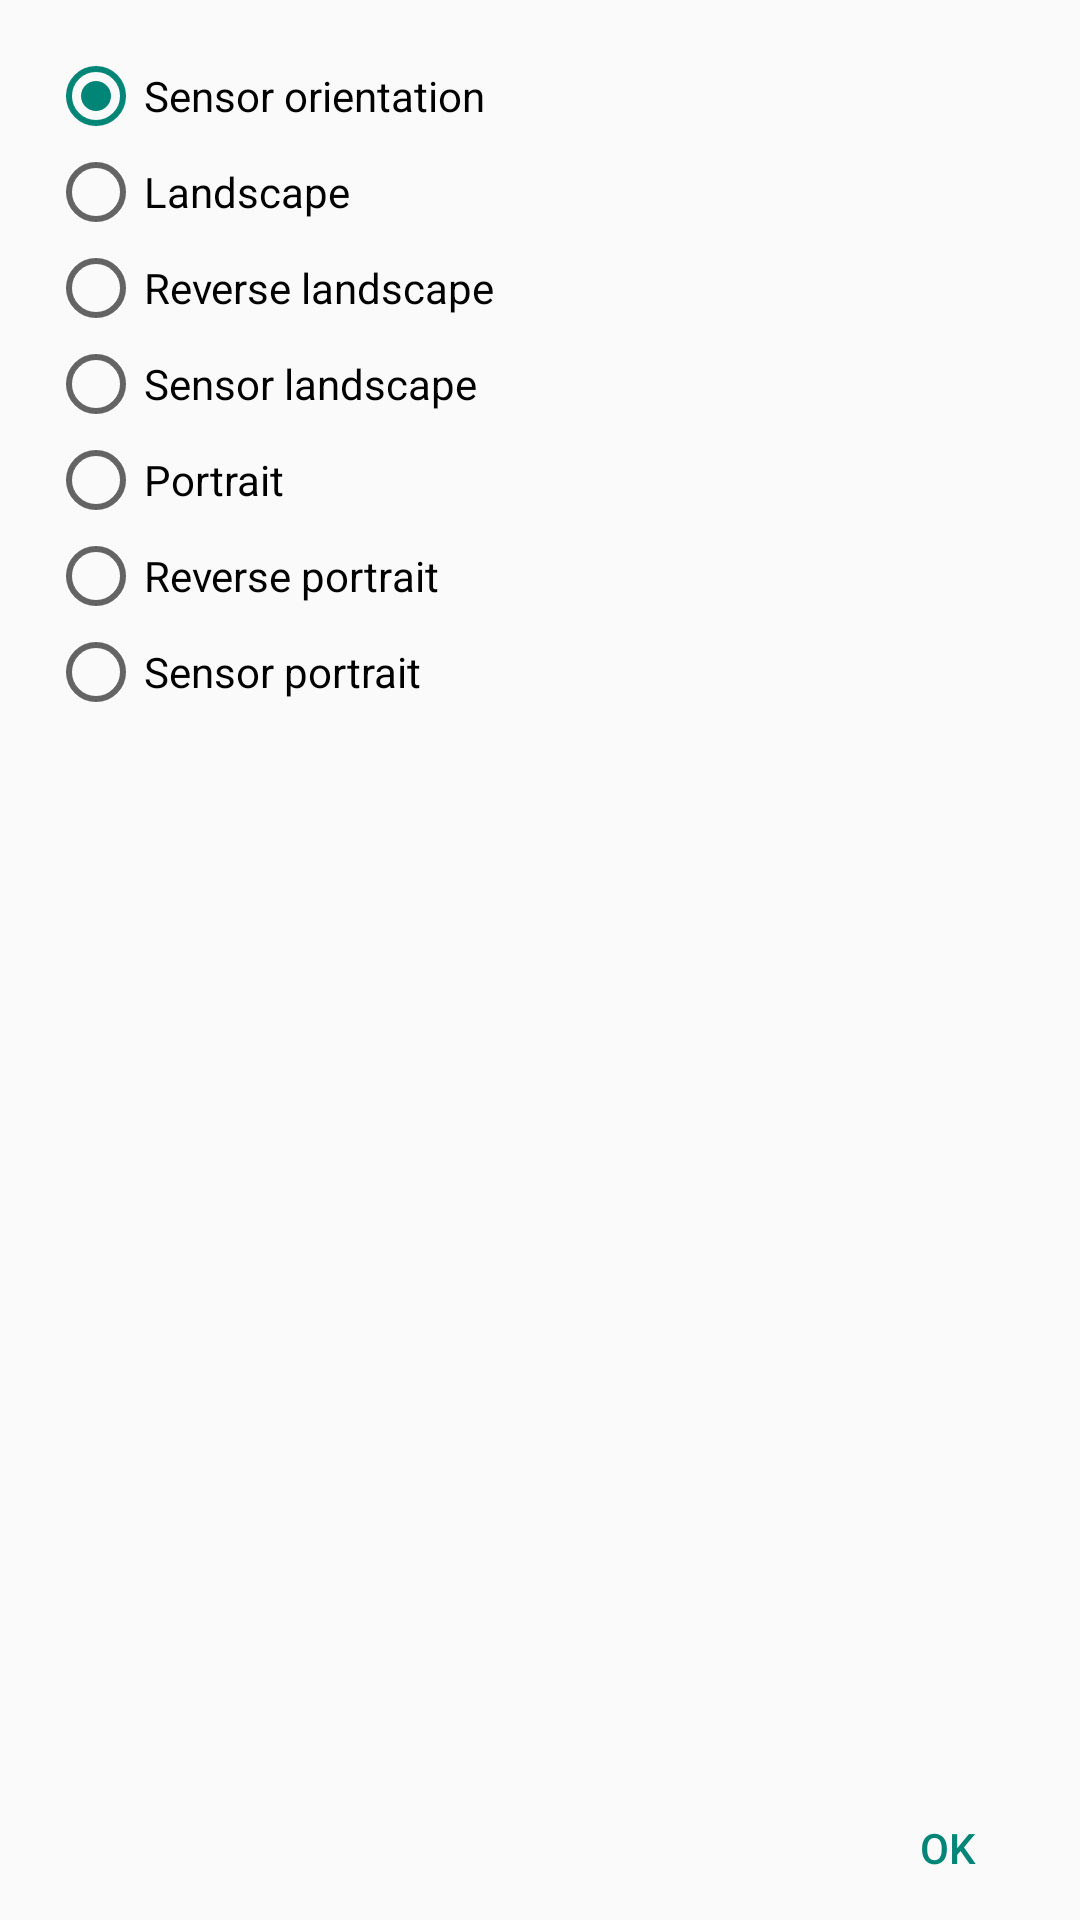

Write the Android layout XML for this screen, with the resource values it uses.
<!-- AndroidManifest.xml: application theme myAppTheme -->
<!-- res/layout/select_orientation_setting.xml -->
<?xml version="1.0" encoding="utf-8"?>
<LinearLayout android:orientation="vertical" android:layout_width="fill_parent" android:layout_height="fill_parent"
  xmlns:android="http://schemas.android.com/apk/res/android">
    <ScrollView android:paddingTop="16.0dip" android:layout_width="fill_parent" android:layout_height="wrap_content" android:layout_weight="1.0">
        <RadioGroup android:id="@id/radioGroup1" android:paddingLeft="@dimen/activity_horizontal_margin" android:paddingRight="@dimen/activity_horizontal_margin" android:paddingBottom="10.0dip" android:layout_width="wrap_content" android:layout_height="wrap_content">
            <RadioButton android:id="@id/sensor_radio0" android:layout_width="wrap_content" android:layout_height="wrap_content" android:checked="true" android:text="@string/auto" />
            <RadioButton android:id="@id/land_radio1" android:layout_width="wrap_content" android:layout_height="wrap_content" android:text="@string/land_scape" />
            <RadioButton android:id="@id/r_land_radio2" android:layout_width="wrap_content" android:layout_height="wrap_content" android:text="@string/r_land_scape" />
            <RadioButton android:id="@id/s_land_radio4" android:layout_width="wrap_content" android:layout_height="wrap_content" android:text="@string/sensoor_land" />
            <RadioButton android:id="@id/protrat_radio3" android:layout_width="wrap_content" android:layout_height="wrap_content" android:text="@string/portrat" />
            <RadioButton android:id="@id/r_portrat_radio4" android:layout_width="wrap_content" android:layout_height="wrap_content" android:text="@string/reverse_portrate" />
            <RadioButton android:id="@id/s_portrat_radio4" android:layout_width="wrap_content" android:layout_height="wrap_content" android:text="@string/sensoor_portarte" />
        </RadioGroup>
    </ScrollView>
    <Button android:layout_gravity="end" android:id="@id/ok" android:layout_width="wrap_content" android:layout_height="wrap_content" android:text="@string/ok" android:layout_weight="0.0" style="@style/Widget.AppCompat.Button.Borderless.Colored" />
</LinearLayout>
<!-- resources referenced by this layout -->
<resources>
  <dimen name="activity_horizontal_margin">16.0dip</dimen>
  <string name="auto">Sensor orientation</string>
  <string name="land_scape">Landscape</string>
  <string name="ok">OK</string>
  <string name="portrat">Portrait</string>
  <string name="r_land_scape">Reverse landscape</string>
  <string name="reverse_portrate">Reverse portrait</string>
  <string name="sensoor_land">Sensor landscape</string>
  <string name="sensoor_portarte">Sensor portrait</string>
  <color name="dialogBackgroundColor">#ffffffff</color>
  <style name="Base.Theme.AppCompat.Light" parent="@style/Base.V7.Theme.AppCompat.Light" />
  <style name="ThemeOverlay.AppCompat.Light" parent="@style/Base.ThemeOverlay.AppCompat.Light" />
  <color name="primary_material_dark">@color/material_grey_900</color>
  <color name="primary_dark_material_dark">@android:color/black</color>
  <color name="material_grey_900">#ff212121</color>
  <item type="dimen" name="abc_dialog_min_width_major">65.0%</item>
  <item type="dimen" name="abc_dialog_min_width_minor">95.00001%</item>
  <style name="Widget.AppCompat.TextView" parent="@style/Base.Widget.AppCompat.TextView" />
  <dimen name="abc_action_bar_default_height_material">56.0dip</dimen>
  <string name="abc_action_mode_done">Done</string>
  <style name="Widget.AppCompat.ActionMode" parent="@style/Base.Widget.AppCompat.ActionMode" />
  <style name="AlertDialog.AppCompat.Light" parent="@style/Base.AlertDialog.AppCompat.Light" />
  <style name="Widget.AppCompat.ButtonBar" parent="@style/Base.Widget.AppCompat.ButtonBar" />
  <style name="Widget.AppCompat.Button" parent="@style/Base.Widget.AppCompat.Button" />
  <color name="accent_material_light">@color/material_deep_teal_500</color>
  <color name="background_floating_material_light">@android:color/white</color>
  <color name="button_material_light">#ffd6d7d7</color>
  <color name="ripple_material_light">#1f000000</color>
  <color name="error_color_material_light">#ffff5722</color>
  <color name="primary_material_light">@color/material_grey_100</color>
  <color name="primary_dark_material_light">@color/material_grey_600</color>
  <dimen name="abc_dialog_corner_radius_material">2.0dip</dimen>
  <dimen name="abc_dialog_padding_material">24.0dip</dimen>
  <style name="Widget.AppCompat.EditText" parent="@style/Base.Widget.AppCompat.EditText" />
  <style name="Widget.AppCompat.ImageButton" parent="@style/Base.Widget.AppCompat.ImageButton" />
  <style name="Widget.AppCompat.ListMenuView" parent="@style/Base.Widget.AppCompat.ListMenuView" />
  <dimen name="abc_list_item_height_material">64.0dip</dimen>
  <dimen name="abc_list_item_height_large_material">80.0dip</dimen>
  <dimen name="abc_list_item_height_small_material">48.0dip</dimen>
  <item type="dimen" name="abc_list_item_padding_horizontal_material">@dimen/abc_action_bar_content_inset_material</item>
  <style name="Theme.AppCompat.CompactMenu" parent="@style/Base.Theme.AppCompat.CompactMenu" />
  <dimen name="abc_panel_menu_list_width">296.0dip</dimen>
  <style name="Widget.AppCompat.RatingBar" parent="@style/Base.Widget.AppCompat.RatingBar" />
  <style name="Widget.AppCompat.Light.SearchView" parent="@style/Widget.AppCompat.SearchView" />
  <style name="Widget.AppCompat.SeekBar" parent="@style/Base.Widget.AppCompat.SeekBar" />
  <style name="Widget.AppCompat.Spinner" parent="@style/Base.Widget.AppCompat.Spinner" />
  <style name="Widget.AppCompat.Toolbar" parent="@style/Base.Widget.AppCompat.Toolbar" />
  <color name="foreground_material_dark">@android:color/white</color>
  <color name="foreground_material_light">@android:color/black</color>
  <color name="background_material_light">@color/material_grey_50</color>
  <color name="highlighted_text_material_light">#66009688</color>
  <dimen name="abc_text_size_button_material">14.0sp</dimen>
  <item type="dimen" name="abc_disabled_alpha_material_light">0.26</item>
  <style name="TextAppearance.AppCompat" parent="@style/Base.TextAppearance.AppCompat" />
</resources>
